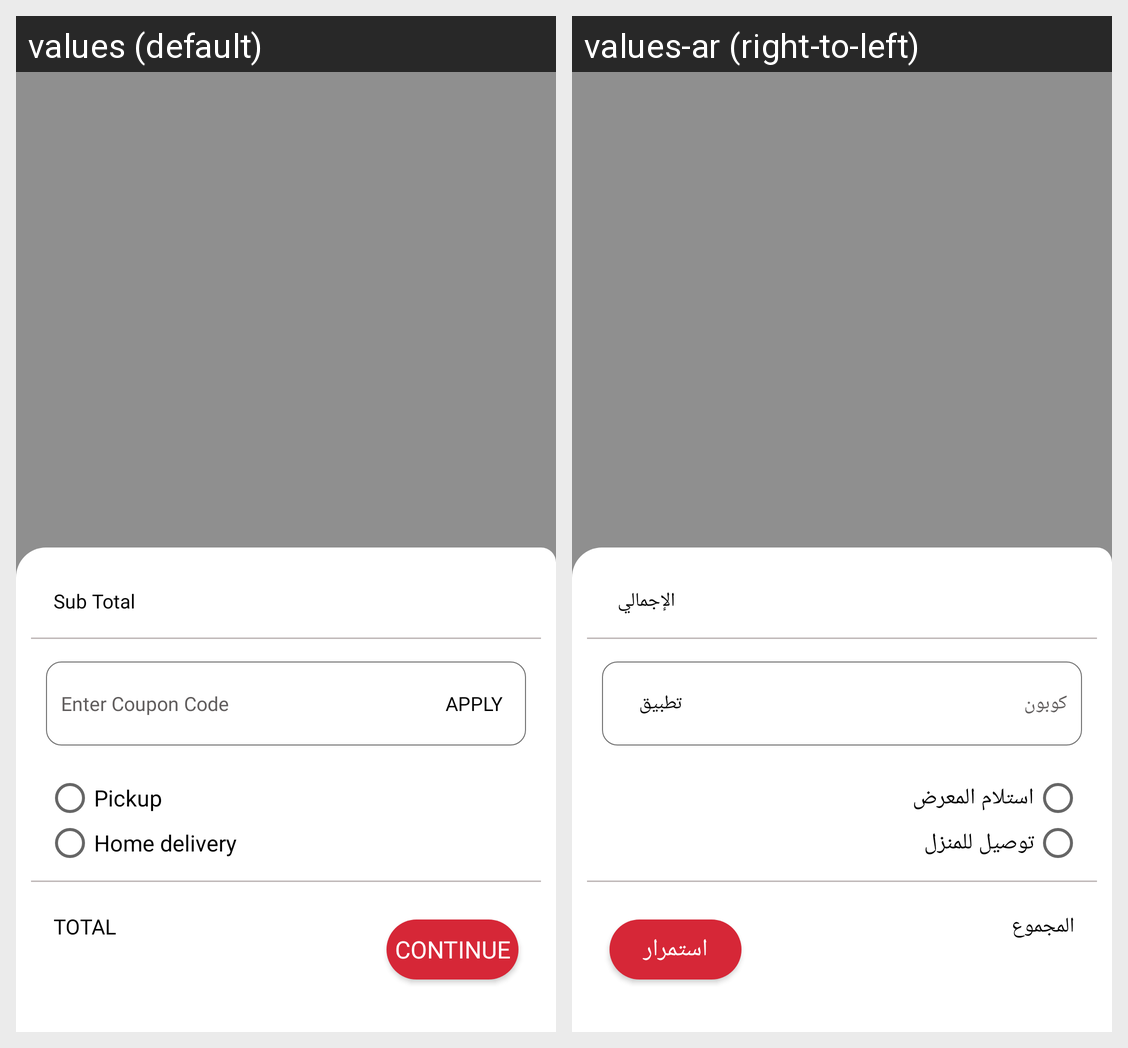

Here is an Android app screen in its default locale and in the app's own translations. Write out the translated-string differences for the strings that appear on this screen.
Android screen res/layout/bottom_sheet_cart.xml rendered under 2 locales, left to right: values (default), values-ar (right-to-left). Device: Nexus 5 (rendered at 1080×1920; each locale shown at half size, 540×960, under a caption strip naming it); theme Theme.RathaanElectronics.
Strings drawn on this screen, with the default value and each locale's value (text and hints the layout hard-codes, and strings that could not be matched under every locale, appear in the picture but are not listed):

sub_total
  values: Sub Total
  values-ar: الإجمالي

apply
  values: APPLY
  values-ar: تطبيق

enter_coupon_code
  values: Enter Coupon Code
  values-ar: كوبون

pick_up
  values: Pickup
  values-ar: استلام المعرض

home_delivery
  values: Home delivery
  values-ar: توصيل للمنزل

total
  values: TOTAL
  values-ar: المجموع

continue_
  values: Continue
  values-ar: استمرار
